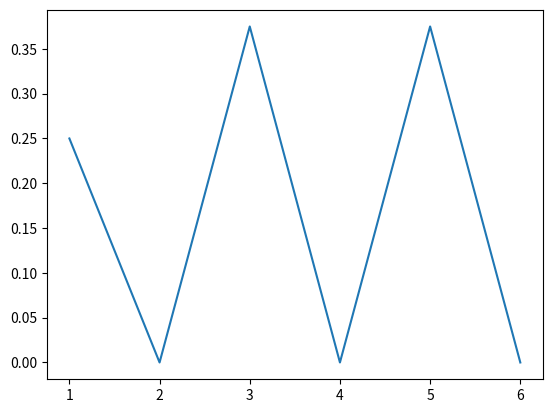

Reproduce this figure in Python.
import numpy as np
from scipy import linalg
import matplotlib.pyplot as plt
import math as m
 
def CoinOperator(CoinString):
    if CoinString == "X":
        Coin = np.array([[0,1],[1,0]])
    elif CoinString == "H":
        Coin = np.array([[1,1],[1,-1]])/np.sqrt(2)
         
    return Coin
     
def CycleShiftOperator(NumberOfNodes):
    ShiftPlus = np.zeros((NumberOfNodes,NumberOfNodes))
    ShiftMinus = np.zeros((NumberOfNodes,NumberOfNodes))
     
    for Node in range(0,NumberOfNodes):
        ShiftPlus[(Node+1)%(NumberOfNodes),Node] = 1
        ShiftMinus[(Node-1)%(NumberOfNodes),Node] = 1
         
    ShiftOperator = np.kron(np.array([[1,0],[0,0]]),ShiftPlus) + np.kron(np.array([[0,0],[0,1]]),ShiftMinus)
    print("Shift matrix:\n",ShiftOperator)
     
    return ShiftOperator
 
def CoinedUnitaryOperator(Coin,Shift):
    UnitaryOperator = Shift.dot(np.kron(Coin,np.eye(NumberOfNodes)))
     
    return UnitaryOperator
 
def GraphInitialState(NumberOfNodes,Positions,Amplitudes,CoinState):
    InitialState = np.zeros((NumberOfNodes,1))
    for Node in range(0,Positions.size):
        InitialState[Positions[Node],0] = Amplitudes[Node]
    print("initstate")
    print(InitialState)
         
    return np.kron(CoinState,InitialState)
 
def Evolution(U,InitialState,Steps):
    for t in range(0,Steps):
        InitialState = U.dot(InitialState)
         
    return InitialState
 
def CycleProbability(FinalState,NumberOfNodes):
    ProbabilityVector = np.zeros((NumberOfNodes,1))
    for x in range(0,NumberOfNodes):
        ProbabilityVector[x] = FinalState[x]*np.conjugate(FinalState[x]) + FinalState[NumberOfNodes + x]*np.conjugate(FinalState[NumberOfNodes + x])
 
    return ProbabilityVector
     
NumberOfNodes = 6
Steps = 3
 
Coin = CoinOperator("H")
# print(Coin)
# print("##################################################")
Shift = CycleShiftOperator(NumberOfNodes)
# print(Shift)
# print("##################################################")
U = CoinedUnitaryOperator(Coin,Shift)
# print(U)
# print("UUUUUUUU##################################################")
 
Amplitudes = np.array([1])
blabla = np.array([[1/np.sqrt(2)],[(1*1j)/np.sqrt(2)]])
# print(blabla)
# print("coinstate##################################################")
InitialState = GraphInitialState(NumberOfNodes,np.array([int((NumberOfNodes+1)/2)]),Amplitudes,np.array([[1/np.sqrt(2)],[(1*1j)/np.sqrt(2)]]))
# print(InitialState)
# print("psi0##################################################")
FinalState = Evolution(U,InitialState,Steps)
# print(FinalState)
# print("##################################################")

ProbabilityVector = CycleProbability(FinalState,NumberOfNodes)
 
plt.plot(np.linspace(1,NumberOfNodes,NumberOfNodes),ProbabilityVector)
#plt.show()